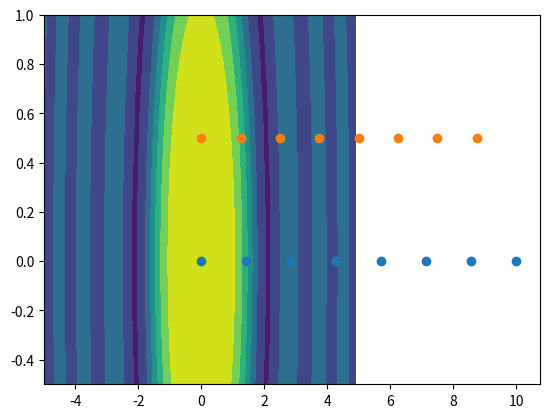

Source code (Python): (Note: this script raises an exception after producing the figure.)
import matplotlib.pyplot as plt
import numpy as np

#1
N = 8
y = np.zeros(N)
x1 = np.linspace(0, 10, N, endpoint=True)
x2 = np.linspace(0, 10, N, endpoint=False)
plt.plot(x1, y, 'o')
plt.plot(x2, y + 0.5, 'o')
plt.ylim([-0.5, 1])
plt.show()

#2
x = np.linspace(0.3, 3, 100, endpoint=True)
y = np.logspace(0.3, 3, num= 100)
plt.plot(x, y, 'o')
plt.show()

#3
nx, ny = (2,3)
x = np.linspace(0, 1, nx)
y = np.linspace(0, 1, ny)
xx, yy = np.meshgrid(x, y)
print("X : ", x, "Y : ", y)
print("XX : ", xx,"YY : ", yy)

#4
nx, ny = (10, 10)
x = np.linspace(0, 1, nx)
y = np.linspace(0, 1, ny)
xx, yy = np.meshgrid(x, y)
z = np.sin(xx**2 + yy**2)
h = plt.contourf(x, y, z)
plt.show()

#5
x = np.arange(-5, 5, 0.1)
y = np.arange(-5, 5, 0.1)
xx, yy = np.meshgrid(x,y)
z = np.sin(xx**2 + yy**2) / (xx**2 + yy**2)
h = plt.contourf(x, y, z)
plt.show()

#6
A = np.arange(8)
print(A)
B = A.reshape(2,4)
A.ndim
print(A.shape)
B.ndim
print(B)
C = B.reshape(4,2)
print(C)
D = B.reshape(2,2,2)
print(D)

#7
print(np.dot(2,5))
print(np.dot[1,2], [3,4])
A = np.array([[1,2], [3,4]])
B = np.array([[5,6],[7,8]])
print(np.dot(A,B))
print(np.matmul(A,B))
L = np.array([[1,0,0],[1,1,0],[2, -4.5, 1]])
b = [7, 13, 5]
y = np.linalg.solve(L,b)
print(y)